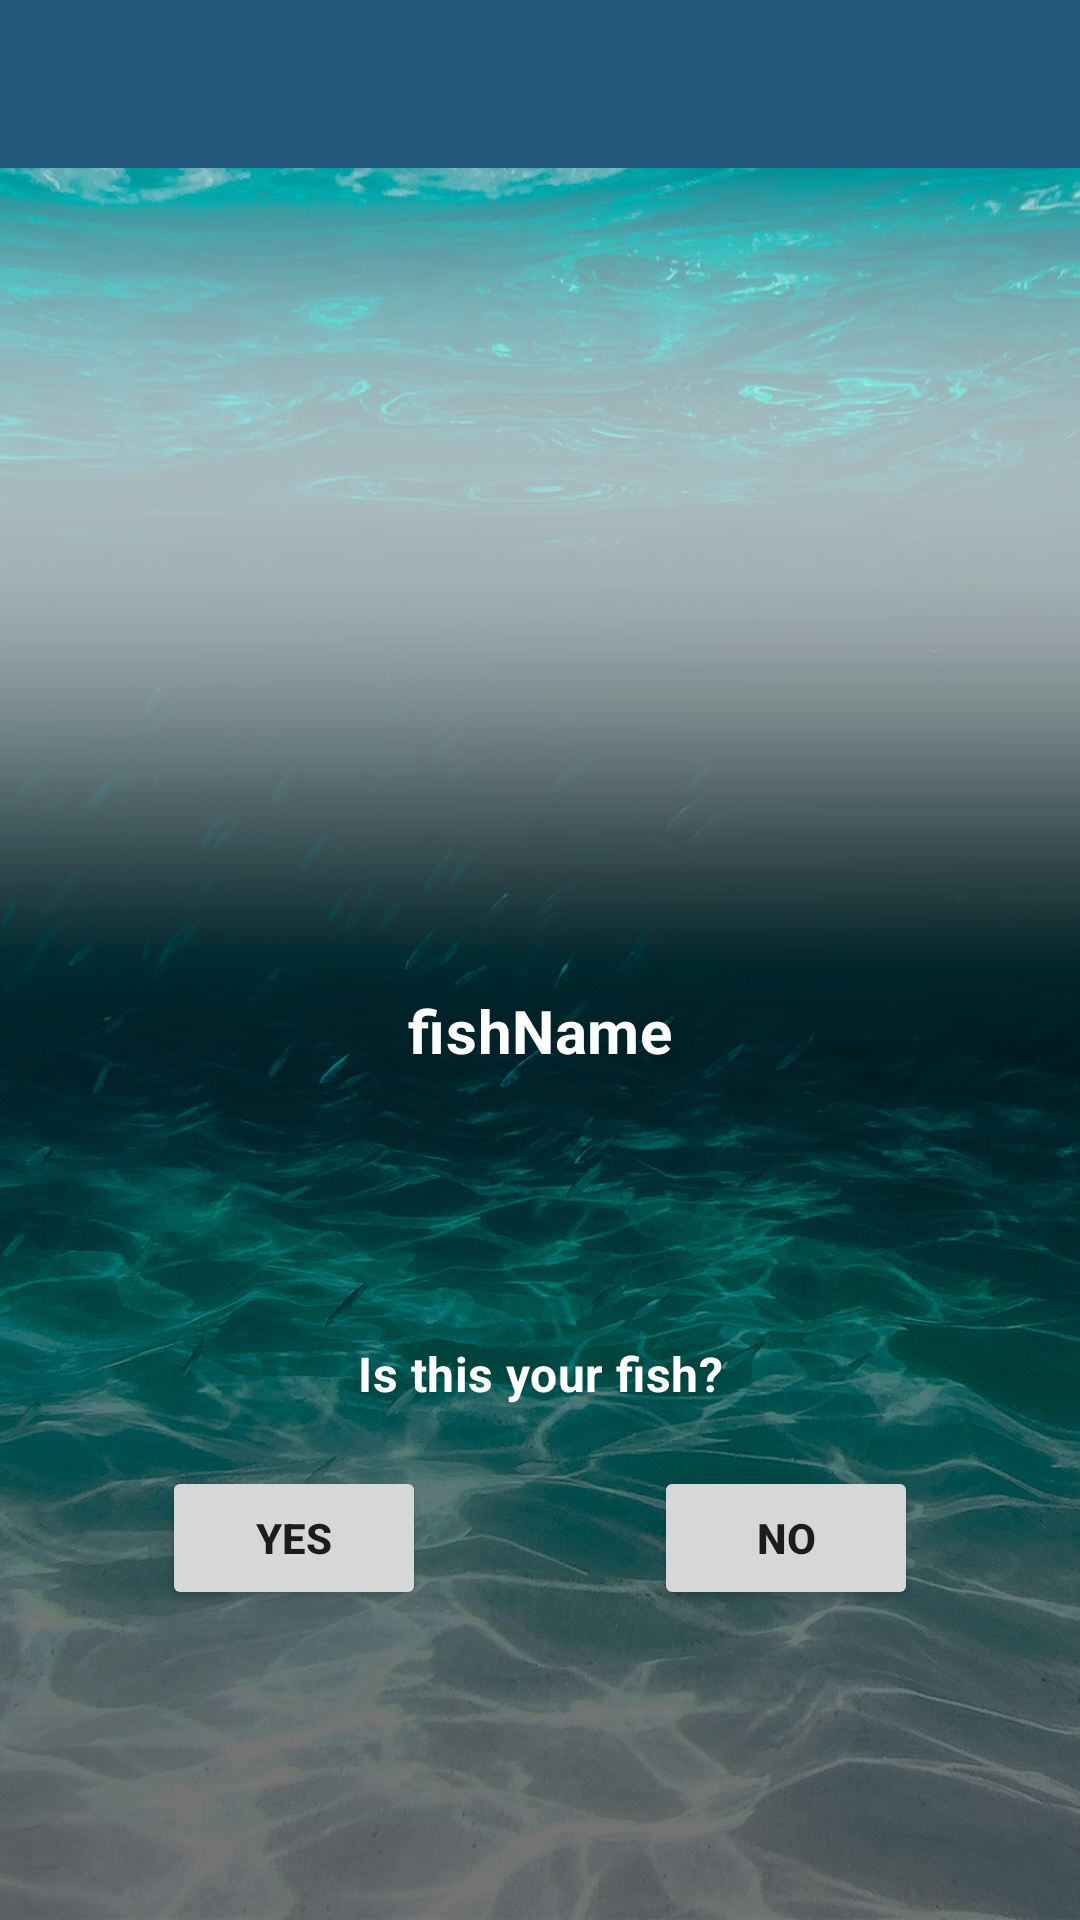

Write the Android layout XML for this screen, with the resource values it uses.
<!-- AndroidManifest.xml: application theme Theme.FishAI -->
<!-- res/layout/results_activity.xml -->
<?xml version="1.0" encoding="utf-8"?>
<androidx.constraintlayout.widget.ConstraintLayout xmlns:android="http://schemas.android.com/apk/res/android"
    xmlns:app="http://schemas.android.com/apk/res-auto"
    android:layout_width="match_parent"
    android:layout_height="match_parent">

    <com.google.android.material.appbar.AppBarLayout
        android:layout_width="match_parent"
        android:layout_height="wrap_content"
        android:theme="@style/Theme.FishAI.AppBarOverlay"
        app:layout_constraintEnd_toEndOf="parent"
        app:layout_constraintStart_toStartOf="parent"
        app:layout_constraintTop_toTopOf="parent">

        <androidx.appcompat.widget.Toolbar
            android:id="@+id/toolbar"
            android:layout_width="match_parent"
            android:layout_height="?attr/actionBarSize"
            android:background="?attr/colorPrimary"
            app:popupTheme="@style/Theme.FishAI.PopupOverlay" />

    </com.google.android.material.appbar.AppBarLayout>

    <ImageView
        android:id="@+id/result_image"
        android:layout_width="305dp"
        android:layout_height="184dp"
        android:layout_marginStart="141dp"
        android:layout_marginTop="126dp"
        android:layout_marginEnd="142dp"
        app:layout_constraintEnd_toEndOf="parent"
        app:layout_constraintHorizontal_bias="0.5"
        app:layout_constraintStart_toStartOf="parent"
        app:layout_constraintTop_toTopOf="parent" />

    <TextView
        android:id="@+id/textview_first"
        android:layout_width="wrap_content"
        android:layout_height="wrap_content"
        android:layout_marginTop="90dp"
        android:letterSpacing="0.01"
        android:lineSpacingExtra="6sp"
        android:text="@string/is_this_your_fish"
        android:textColor="@color/white"
        android:textSize="16sp"
        android:textStyle="bold"
        app:layout_constraintEnd_toEndOf="parent"
        app:layout_constraintHorizontal_bias="0.5"
        app:layout_constraintStart_toStartOf="parent"
        app:layout_constraintTop_toBottomOf="@+id/fish_name_result" />

    <Button
        android:id="@+id/button_results_yes"
        android:layout_width="wrap_content"
        android:layout_height="wrap_content"
        android:layout_marginStart="54dp"
        android:layout_marginTop="20dp"
        android:lineSpacingExtra="6sp"
        android:text="@string/yes"
        android:textStyle="bold"
        app:layout_constraintStart_toStartOf="parent"
        app:layout_constraintTop_toBottomOf="@id/textview_first"
        app:strokeColor="#C9F4EB"
        app:strokeWidth="1dp" />

    <Button
        android:id="@+id/button_results_no"
        android:layout_width="wrap_content"
        android:layout_height="wrap_content"
        android:layout_marginTop="20dp"
        android:layout_marginEnd="54dp"
        android:lineSpacingExtra="6sp"
        android:text="@string/no"
        android:textStyle="bold"
        app:layout_constraintEnd_toEndOf="parent"
        app:layout_constraintTop_toBottomOf="@id/textview_first"
        app:strokeColor="#C9F4EB"
        app:strokeWidth="1dp" />


    <TextView
        android:id="@+id/fish_name_result"
        android:layout_width="wrap_content"
        android:layout_height="wrap_content"
        android:layout_marginTop="20dp"
        android:letterSpacing="0.01"
        android:lineSpacingExtra="6sp"
        android:text="@string/fish_name"
        android:textSize="20sp"
        android:textStyle="bold"
        android:textColor="@color/white"
        app:layout_constraintEnd_toEndOf="parent"
        app:layout_constraintHorizontal_bias="0.5"
        app:layout_constraintStart_toStartOf="parent"
        app:layout_constraintTop_toBottomOf="@+id/result_image" />

    <ImageView
        android:id="@+id/imageView"
        android:layout_width="match_parent"
        android:layout_height="match_parent"
        android:layout_gravity="bottom"
        android:scaleType="fitXY"
        app:layout_constraintBottom_toBottomOf="parent"
        app:layout_constraintEnd_toEndOf="parent"
        app:layout_constraintHorizontal_bias="0.0"
        app:layout_constraintStart_toStartOf="parent"
        app:layout_constraintTop_toTopOf="parent"
        app:layout_constraintVertical_bias="0.0"
        app:srcCompat="@drawable/results_background"
        android:elevation="-1dp"/>

</androidx.constraintlayout.widget.ConstraintLayout>
<!-- resources referenced by this layout -->
<resources>
  <color name="white">#FFFFFFFF</color>
  <!-- drawable results_background: jpg bitmap (drawable, 747674 bytes) -->
  <string name="fish_name">fishName</string>
  <string name="is_this_your_fish">Is this your fish?</string>
  <string name="no">No</string>
  <string name="yes">Yes</string>
  <style name="Theme.FishAI.AppBarOverlay" parent="ThemeOverlay.AppCompat.Dark.ActionBar" />
  <style name="Theme.FishAI.PopupOverlay" parent="ThemeOverlay.AppCompat.Light" />
  <style name="Theme.FishAI" parent="Theme.MaterialComponents.DayNight.DarkActionBar">
          
          <item name="colorPrimary">@color/blue_1</item>
          <item name="colorPrimaryVariant">@color/dark_blue</item>
          <item name="colorOnPrimary">@color/white</item>
          
          <item name="colorSecondary">@color/blue_3</item>
          <item name="colorSecondaryVariant">@color/blue_4</item>
          <item name="colorOnSecondary">@color/black</item>
          
          <item name="android:statusBarColor" tools:targetApi="l">?attr/colorPrimaryVariant</item>
          
      </style>
  <color name="blue_1">#23597D</color>
  <color name="dark_blue">#04092D</color>
  <color name="blue_3">#47B4FC</color>
  <color name="blue_4">#48687D</color>
  <color name="black">#FF000000</color>
</resources>
